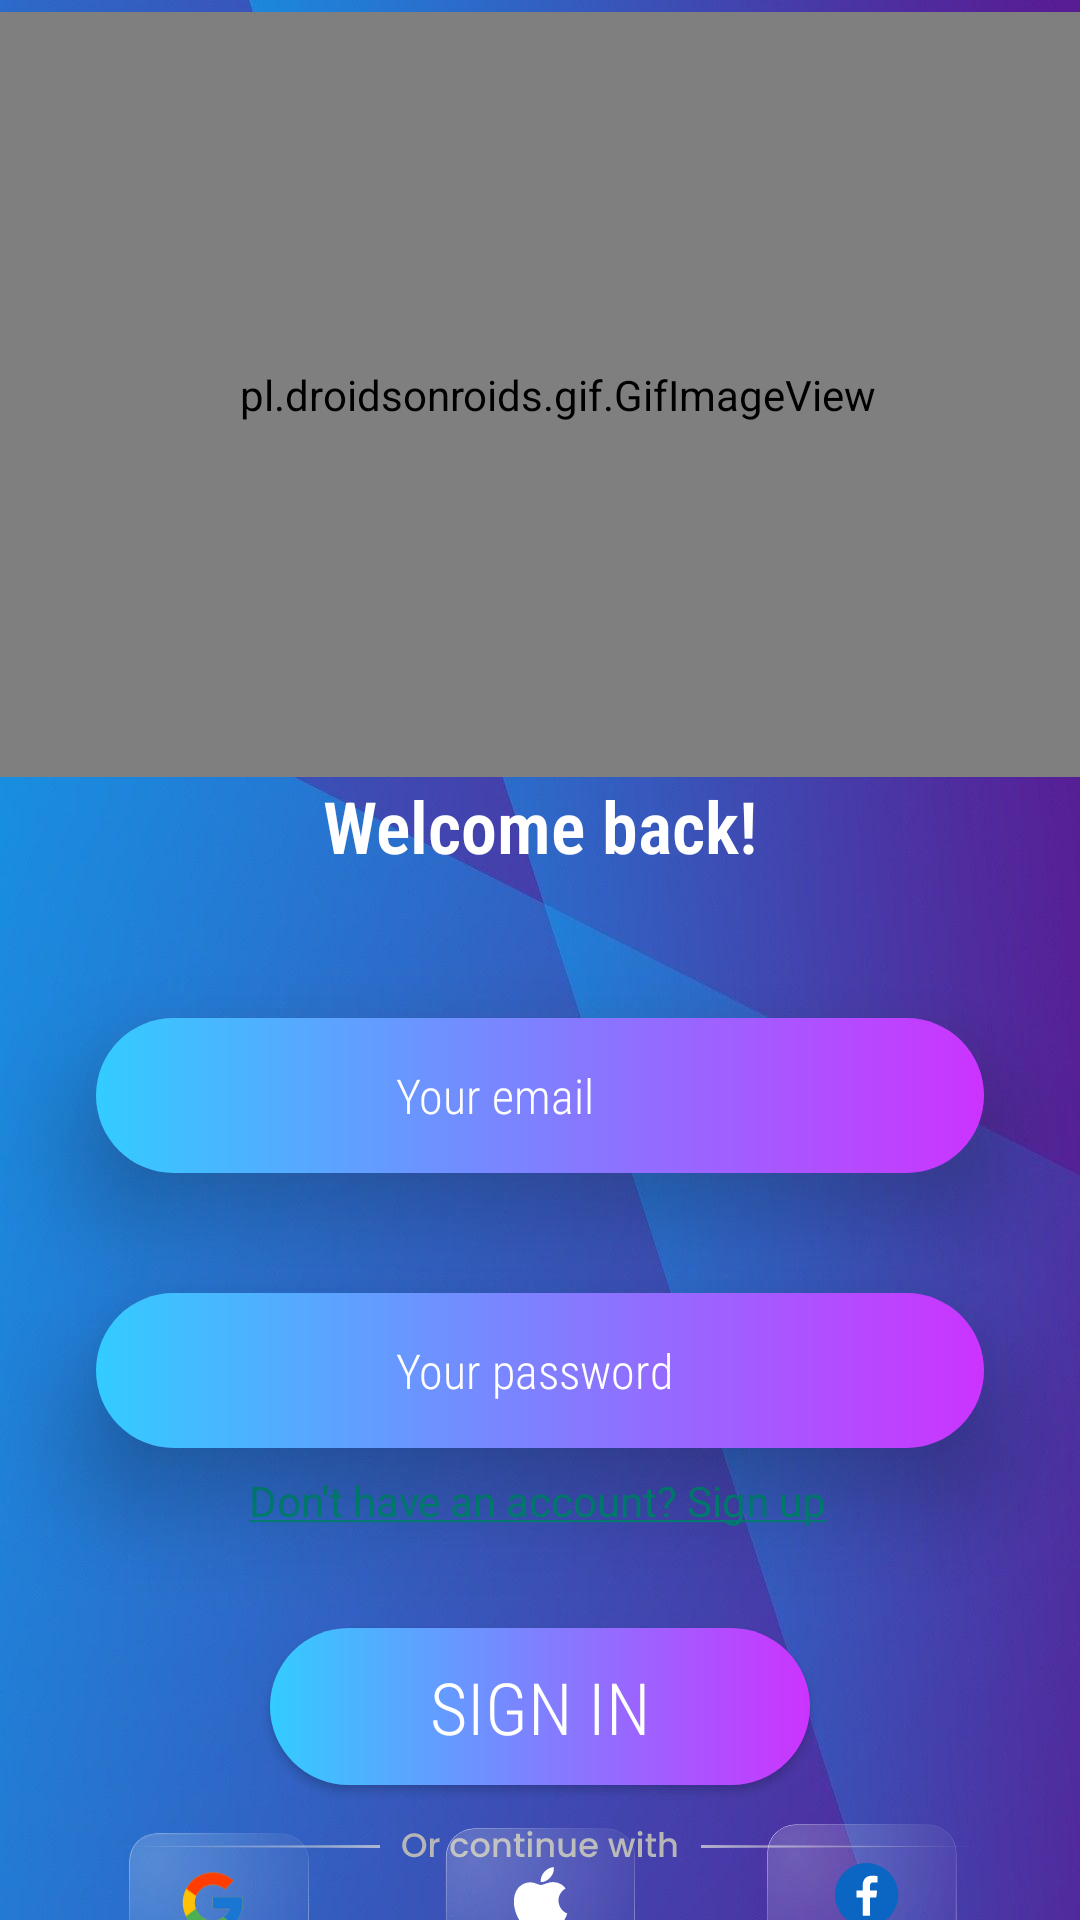

Produce the Android XML layout that renders to this screen, including the resource entries it uses.
<!-- AndroidManifest.xml: application theme Theme.Robo_world -->
<!-- res/layout/fragment_login.xml -->
<?xml version="1.0" encoding="utf-8"?>
<androidx.constraintlayout.widget.ConstraintLayout xmlns:android="http://schemas.android.com/apk/res/android"
    xmlns:app="http://schemas.android.com/apk/res-auto"
    android:layout_width="match_parent"
    android:layout_height="match_parent"
    android:background="@drawable/background"
    android:fitsSystemWindows="true">

    <EditText
        android:id="@+id/loginEmail"
        android:layout_width="0dp"
        android:layout_height="wrap_content"
        android:layout_marginStart="32dp"
        android:layout_marginTop="48dp"
        android:layout_marginEnd="32dp"

        android:background="@drawable/button_gradient_background"
        android:elevation="20dp"
        android:ems="10"
        android:fontFamily="sans-serif-condensed-light"
        android:hint="@string/email_hint"
        android:importantForAutofill="no"
        android:inputType="text|textEmailAddress"
        android:outlineAmbientShadowColor="#933D3D"
        android:paddingStart="100dp"
        android:paddingTop="15dp"
        android:paddingEnd="15dp"
        android:paddingBottom="15dp"
        android:shadowColor="#AA4D4D"
        android:textColor="@color/white"
        android:textColorHint="@color/white"
        android:textSize="16sp"
        app:layout_constraintEnd_toEndOf="parent"
        app:layout_constraintHorizontal_bias="0.0"
        app:layout_constraintStart_toStartOf="parent"
        app:layout_constraintTop_toBottomOf="@+id/welcomeBackText" />

    <EditText
        android:id="@+id/loginPassword"
        android:layout_width="0dp"
        android:layout_height="wrap_content"
        android:layout_marginStart="32dp"
        android:layout_marginTop="40dp"
        android:layout_marginEnd="32dp"
        android:background="@drawable/button_gradient_background"
        android:elevation="20dp"
        android:ems="10"
        android:fontFamily="sans-serif-condensed-light"
        android:hint="@string/password_hint"
        android:importantForAutofill="no"
        android:inputType="textPassword"
        android:paddingStart="100dp"
        android:paddingTop="15dp"
        android:paddingEnd="15dp"
        android:paddingBottom="15dp"
        android:textColor="@color/white"
        android:textColorHint="@color/white"
        android:textSize="16sp"
        app:layout_constraintEnd_toEndOf="parent"
        app:layout_constraintHorizontal_bias="1.0"
        app:layout_constraintStart_toStartOf="parent"
        app:layout_constraintTop_toBottomOf="@+id/loginEmail" />

    <Button
        android:id="@+id/loginButton"
        android:layout_width="0dp"
        android:layout_height="wrap_content"
        android:layout_marginStart="90dp"
        android:layout_marginTop="60dp"
        android:layout_marginEnd="90dp"
        android:background="@drawable/button_gradient_background"
        android:elevation="20dp"
        android:fontFamily="sans-serif-condensed-light"
        android:padding="10dp"
        android:text="@string/sign_in"
        android:textColor="@color/white"
        android:textSize="24sp"
        app:layout_constraintEnd_toEndOf="parent"
        app:layout_constraintStart_toStartOf="parent"
        app:layout_constraintTop_toBottomOf="@+id/loginPassword" />

    <ImageView
        android:id="@+id/emailImage"
        android:layout_width="wrap_content"
        android:layout_height="wrap_content"
        android:layout_marginStart="20dp"
        android:elevation="20dp"
        app:layout_constraintBottom_toBottomOf="@+id/loginEmail"
        app:layout_constraintStart_toStartOf="@+id/loginEmail"
        app:layout_constraintTop_toTopOf="@+id/loginEmail"
        app:srcCompat="@drawable/ic_email_48" />

    <ImageView
        android:id="@+id/passwordImage"
        android:layout_width="wrap_content"
        android:layout_height="wrap_content"
        android:layout_marginStart="20dp"
        android:elevation="20dp"
        app:layout_constraintBottom_toBottomOf="@+id/loginPassword"
        app:layout_constraintStart_toStartOf="@+id/loginPassword"
        app:layout_constraintTop_toTopOf="@+id/loginPassword"
        app:srcCompat="@drawable/ic_lock_48" />

    <pl.droidsonroids.gif.GifImageView
        android:id="@+id/logoImage"
        android:layout_width="372dp"
        android:layout_height="255dp"
        android:layout_marginTop="4dp"
        android:src="@drawable/robo_world_logo"
        app:layout_constraintEnd_toEndOf="parent"
        app:layout_constraintHorizontal_bias="0.0"
        app:layout_constraintStart_toStartOf="parent"
        app:layout_constraintTop_toTopOf="parent" />

    <TextView
        android:id="@+id/welcomeBackText"
        android:layout_width="wrap_content"
        android:layout_height="wrap_content"
        android:fontFamily="sans-serif-condensed-light"
        android:text="@string/welcome_back_text"
        android:textColor="@color/white"
        android:textSize="24sp"
        android:textStyle="bold"
        app:layout_constraintBottom_toTopOf="@+id/loginEmail"
        app:layout_constraintEnd_toEndOf="parent"
        app:layout_constraintStart_toStartOf="parent"
        app:layout_constraintTop_toBottomOf="@+id/logoImage" />

    <ImageView
        android:id="@+id/imageView3"
        android:layout_width="wrap_content"
        android:layout_height="wrap_content"
        android:layout_marginTop="12dp"
        app:layout_constraintEnd_toEndOf="parent"
        app:layout_constraintStart_toStartOf="parent"
        app:layout_constraintTop_toBottomOf="@+id/loginButton"
        app:srcCompat="@drawable/continue_with" />

    <ImageView
        android:id="@+id/imageView4"
        android:layout_width="61dp"
        android:layout_height="47dp"
        app:layout_constraintBottom_toBottomOf="parent"
        app:layout_constraintEnd_toStartOf="@+id/imageView5"
        app:layout_constraintStart_toStartOf="parent"
        app:layout_constraintTop_toBottomOf="@+id/imageView3"
        app:layout_constraintVertical_bias="0.446"
        app:srcCompat="@drawable/google_button" />

    <ImageView
        android:id="@+id/imageView5"
        android:layout_width="67dp"
        android:layout_height="48dp"
        app:layout_constraintBottom_toBottomOf="parent"
        app:layout_constraintEnd_toEndOf="parent"
        app:layout_constraintStart_toStartOf="parent"
        app:layout_constraintTop_toBottomOf="@+id/imageView3"
        app:layout_constraintVertical_bias="0.456"
        app:srcCompat="@drawable/apple_button" />

    <ImageView
        android:id="@+id/imageView6"
        android:layout_width="67dp"
        android:layout_height="48dp"
        app:layout_constraintBottom_toBottomOf="parent"
        app:layout_constraintEnd_toEndOf="parent"
        app:layout_constraintStart_toEndOf="@+id/imageView5"
        app:layout_constraintTop_toBottomOf="@+id/imageView3"
        app:srcCompat="@drawable/fb_button" />

    <TextView
        android:id="@+id/signUpHook"
        android:layout_width="wrap_content"
        android:layout_height="wrap_content"
        android:text="@string/sign_up_hook"
        app:layout_constraintBottom_toTopOf="@+id/loginButton"
        app:layout_constraintEnd_toEndOf="parent"
        app:layout_constraintHorizontal_bias="0.497"
        app:layout_constraintStart_toStartOf="parent"
        app:layout_constraintTop_toBottomOf="@+id/loginPassword"
        app:layout_constraintVertical_bias="0.195" />

</androidx.constraintlayout.widget.ConstraintLayout>
<!-- resources referenced by this layout -->
<resources>
  <color name="white">#FFFFFFFF</color>
  <!-- drawable apple_button: vector/xml drawable (drawable, 4600 chars, omitted) -->
  <!-- drawable background: jpeg bitmap (drawable, 43761 bytes) -->
  <!-- drawable button_gradient_background (drawable) -->
  <?xml version="1.0" encoding="utf-8"?>
  <layer-list xmlns:android="http://schemas.android.com/apk/res/android">
      <item>
          <shape>
              <corners android:radius="70dp" />
              <gradient
                  android:endColor="#cc33ff"
                  android:startColor="#33ccff"
                  android:type="linear" />
          </shape>
      </item>
  </layer-list>
  <!-- drawable continue_with: vector/xml drawable (drawable, 7339 chars, omitted) -->
  <!-- drawable fb_button: vector/xml drawable (drawable, 4459 chars, omitted) -->
  <!-- drawable google_button: vector/xml drawable (drawable, 5334 chars, omitted) -->
  <string name="email_hint"><font size="16">Your email</font></string>
  <string name="password_hint"><font size="16">Your password</font></string>
  <string name="sign_in">Sign In</string>
  <string name="sign_up_hook"><a href="">Don\'t have an account? Sign up</a></string>
  <string name="welcome_back_text">Welcome back!</string>
  <style name="Theme.Robo_world" parent="Theme.AppCompat.DayNight.NoActionBar" />
</resources>
